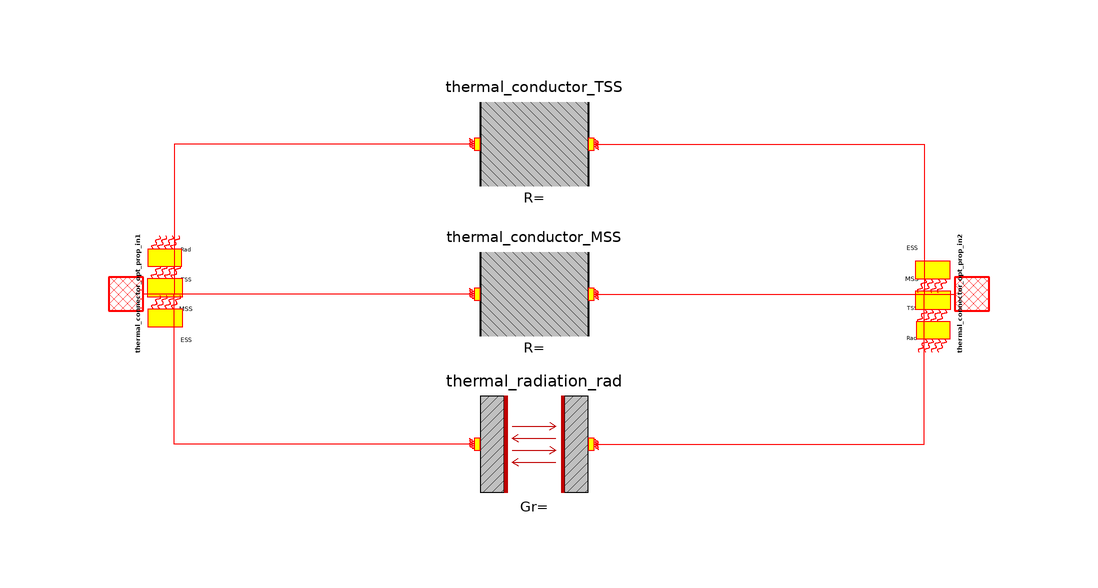

This picture is the connection diagram that the Modelica source below describes through its graphical annotations.

model BB_connector "BB_connector.mo"
  thermal_connector_opt_prop_in thermal_connector_opt_prop_in1 annotation(Placement(transformation(extent = {{-75, -15}, {-55, 5}})));
  thermal_connector_opt_prop_in thermal_connector_opt_prop_in2 annotation(Placement(transformation(origin = {70, -5}, extent = {{-10, -10}, {10, 10}}, rotation = -180)));
  thermal_conductor_A thermal_conductor_MSS(h_contact = 100) annotation(Placement(transformation(extent = {{-10, -15}, {10, 5}})));
  thermal_radiation_A thermal_radiation_rad annotation(Placement(transformation(extent = {{-10, -40}, {10, -20}})));
  thermal_conductor_A thermal_conductor_TSS annotation(Placement(transformation(extent = {{-10, 10}, {10, 30}})));
equation
  connect(thermal_conductor_TSS.surface_properties1, thermal_connector_opt_prop_in1.TSS) annotation(Line(points = {{-10, 20}, {-15, 20}, {-60, 20}, {-60, -5}, {-65, -5}}, color = {255, 0, 0}, thickness = 0.0625));
  connect(thermal_conductor_MSS.surface_properties1, thermal_connector_opt_prop_in1.MSS) annotation(Line(points = {{-10, -5}, {-15, -5}, {-60, -5}, {-65, -5}}, color = {255, 0, 0}, thickness = 0.0625));
  connect(thermal_radiation_rad.surface_properties1, thermal_connector_opt_prop_in1.Rad) annotation(Line(points = {{-10, -30}, {-15, -30}, {-60, -30}, {-60, -5}, {-65, -5}}, color = {255, 0, 0}, thickness = 0.0625));
  connect(thermal_conductor_TSS.surface_properties2, thermal_connector_opt_prop_in2.TSS) annotation(Line(points = {{10, 20}, {15, 20}, {65, 20}, {65, -5}, {70, -5}}, color = {255, 0, 0}, thickness = 0.0625));
  connect(thermal_conductor_MSS.surface_properties2, thermal_connector_opt_prop_in2.MSS) annotation(Line(points = {{10, -5}, {15, -5}, {65, -5}, {70, -5}}, color = {255, 0, 0}, thickness = 0.0625));
  connect(thermal_radiation_rad.surface_properties2, thermal_connector_opt_prop_in2.Rad) annotation(Line(points = {{10, -30}, {15, -30}, {65, -30}, {65, -5}, {70, -5}}, color = {255, 0, 0}, thickness = 0.0625));
  annotation(Icon(coordinateSystem(grid = {10, 10}), graphics = {Rectangle(lineColor = {255, 0, 0}, fillColor = {255, 255, 255}, fillPattern = FillPattern.CrossDiag, extent = {{-20, -100}, {20, 100}}, visible = true, origin = {-80, 0}), Rectangle(lineColor = {255, 0, 0}, fillColor = {255, 255, 255}, fillPattern = FillPattern.CrossDiag, extent = {{-20, -100}, {20, 100}}, visible = true, origin = {80, 0}), Rectangle(lineColor = {255, 0, 0}, fillColor = {255, 0, 0}, fillPattern = FillPattern.Solid, extent = {{-40, -100}, {40, 100}}, visible = true), Text(textString = "%name", textStyle = {TextStyle.Bold}, fillPattern = FillPattern.Solid, extent = {{-100.0603, -40}, {100.0603, 40}}, visible = true, origin = {-0, 0.0603}, rotation = 90)}), Diagram(coordinateSystem(extent = {{-105, -74}, {105, 74}}, grid = {5, 5})), experiment(StopTime = 1, StartTime = 0));
end BB_connector;